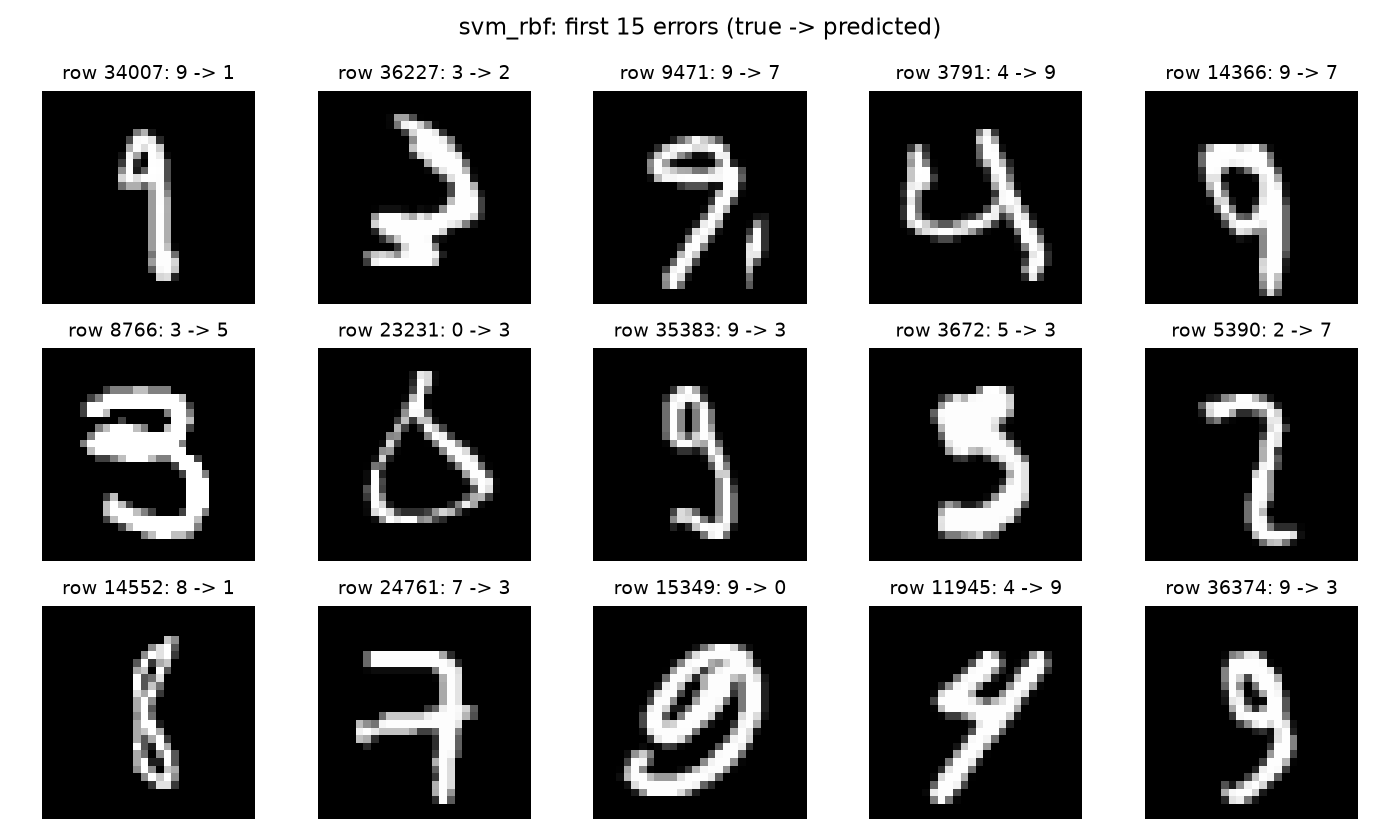

The file beside this chart, header and first rows:
row_id, true, predicted
34007, 9, 1
36227, 3, 2
9471, 9, 7
3791, 4, 9
14366, 9, 7
8766, 3, 5
23231, 0, 3
35383, 9, 3
3672, 5, 3
5390, 2, 7
14552, 8, 1
24761, 7, 3
15349, 9, 0
11945, 4, 9
36374, 9, 3
8169, 3, 8
41236, 0, 8
23538, 1, 2
24744, 9, 1
577, 4, 9
6036, 9, 5
2628, 8, 2
6198, 8, 0
35515, 4, 6
2296, 7, 2
18669, 3, 8
40637, 2, 3
14120, 4, 9
23036, 1, 2
24578, 1, 7
28747, 4, 2
30646, 9, 3
40178, 5, 8
868, 8, 9
1299, 8, 0
12687, 3, 5
21419, 8, 3
26479, 5, 2
23299, 3, 2
20322, 0, 9
10245, 7, 9
31781, 9, 7
25074, 3, 7
125, 5, 2
7598, 2, 0
20983, 8, 4
7369, 0, 6
139, 3, 2
5570, 9, 2
29063, 8, 7
29954, 8, 9
20080, 9, 4
32367, 9, 4
18313, 8, 7
23602, 0, 2
33398, 9, 4
5218, 3, 8
41068, 5, 1
25705, 9, 2
18965, 9, 7
... 87 more rows
